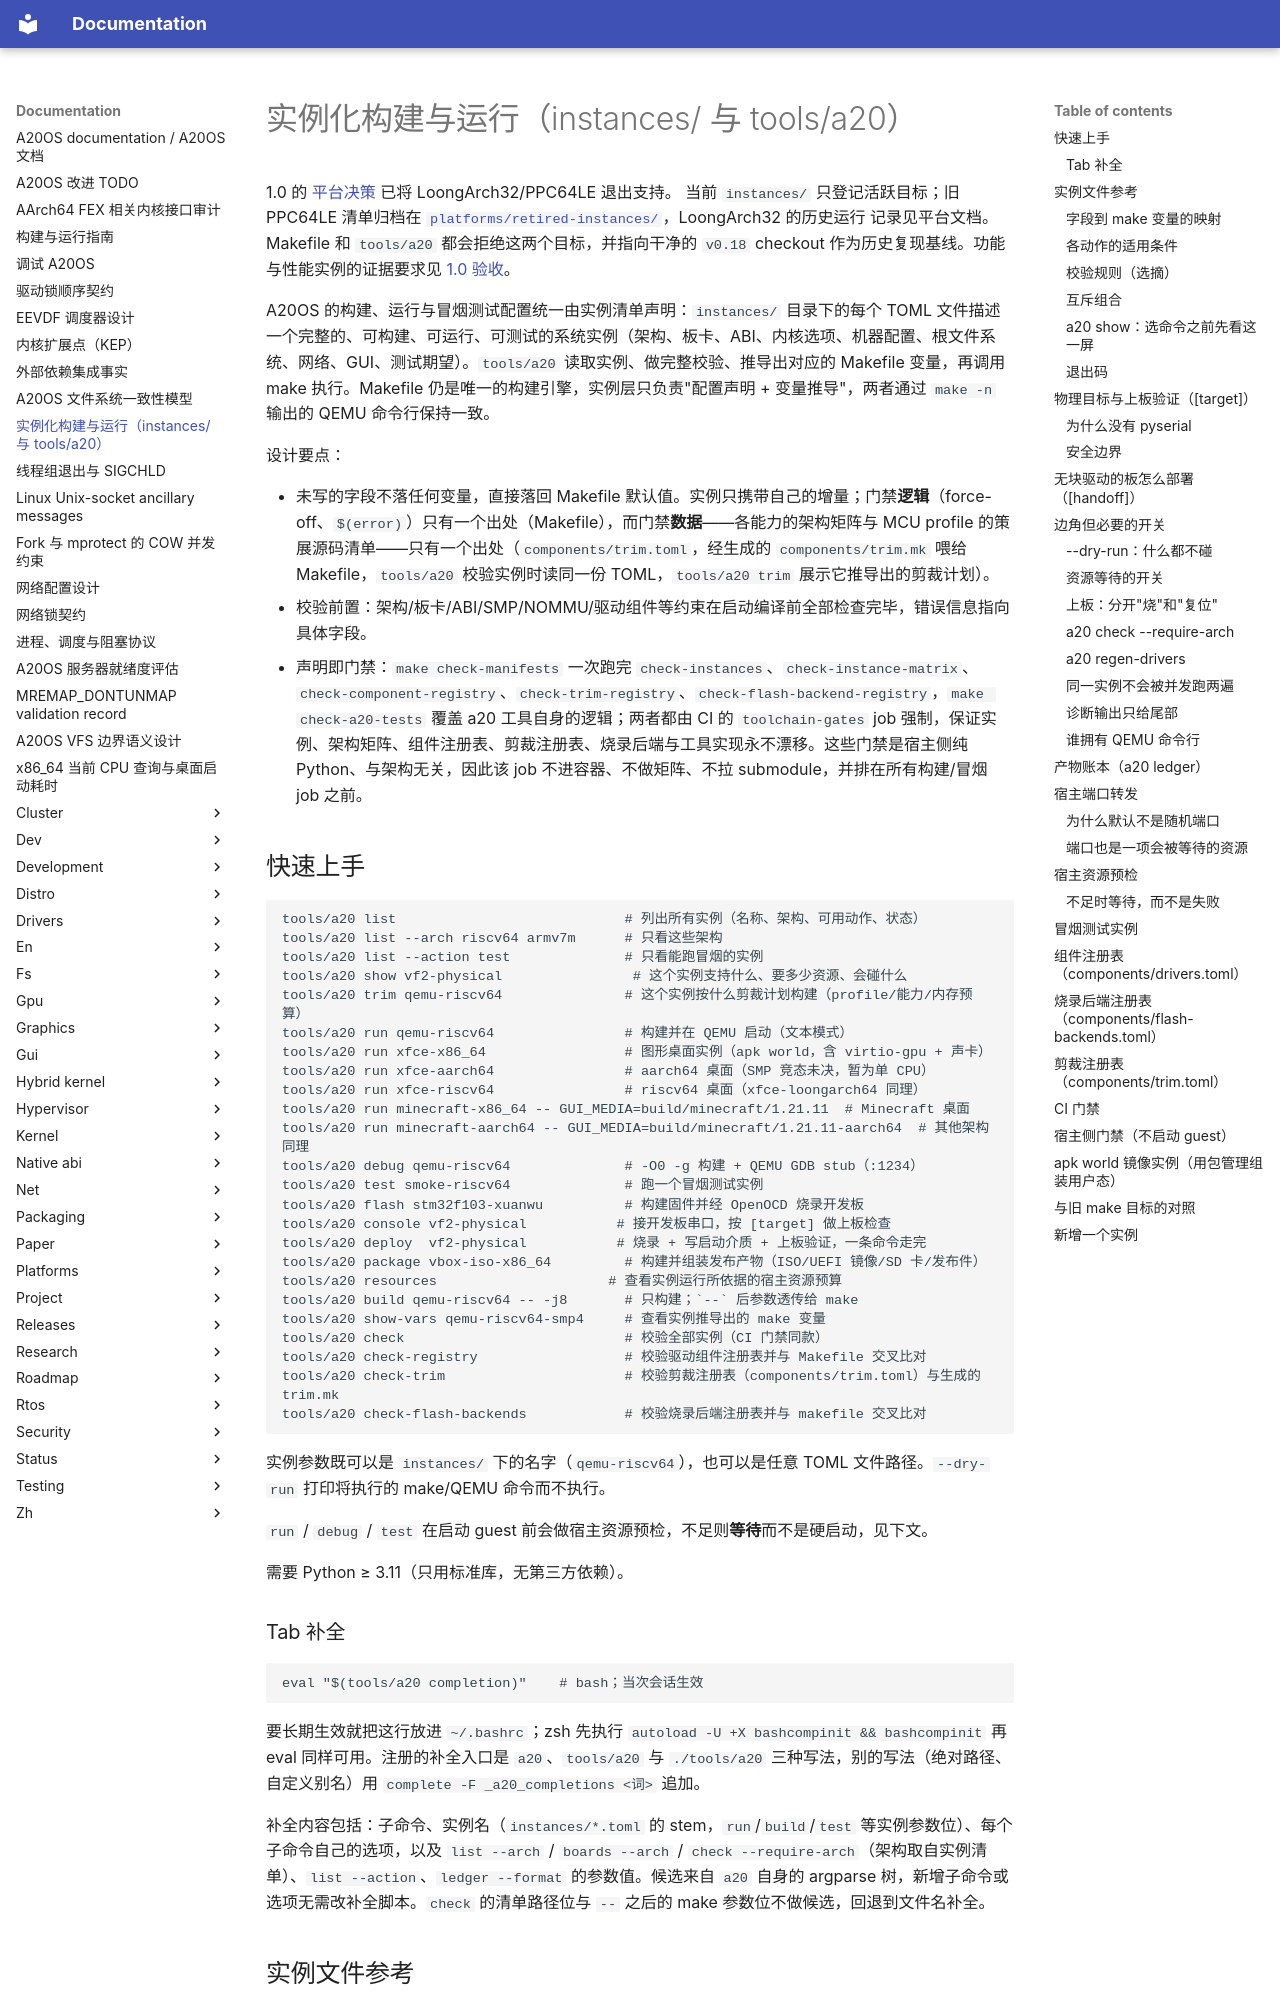

repository: fQwQf/A20OS · page: instances/index.html · generator: mkdocs

# 实例化构建与运行（instances/ 与 tools/a20）

1.0 的 [平台决策](releases/v1.0.md#2-平台范围) 已将 LoongArch32/PPC64LE 退出支持。
当前 `instances/` 只登记活跃目标；旧 PPC64LE 清单归档在
[`platforms/retired-instances/`](platforms/retired-instances/)，LoongArch32 的历史运行
记录见平台文档。Makefile 和 `tools/a20` 都会拒绝这两个目标，并指向干净的 `v0.18`
checkout 作为历史复现基线。功能与性能实例的证据要求见
[1.0 验收](releases/v1.0-validation.md)。

A20OS 的构建、运行与冒烟测试配置统一由实例清单声明：`instances/` 目录下的每个 TOML 文件描述一个完整的、可构建、可运行、可测试的系统实例（架构、板卡、ABI、内核选项、机器配置、根文件系统、网络、GUI、测试期望）。`tools/a20` 读取实例、做完整校验、推导出对应的 Makefile 变量，再调用 make 执行。Makefile 仍是唯一的构建引擎，实例层只负责"配置声明 + 变量推导"，两者通过 `make -n` 输出的 QEMU 命令行保持一致。

设计要点：

- 未写的字段不落任何变量，直接落回 Makefile 默认值。实例只携带自己的增量；门禁**逻辑**（force-off、`$(error)`）只有一个出处（Makefile），而门禁**数据**——各能力的架构矩阵与 MCU profile 的策展源码清单——只有一个出处（`components/trim.toml`，经生成的 `components/trim.mk` 喂给 Makefile，`tools/a20` 校验实例时读同一份 TOML，`tools/a20 trim` 展示它推导出的剪裁计划）。
- 校验前置：架构/板卡/ABI/SMP/NOMMU/驱动组件等约束在启动编译前全部检查完毕，错误信息指向具体字段。
- 声明即门禁：`make check-manifests` 一次跑完 `check-instances`、`check-instance-matrix`、`check-component-registry`、`check-trim-registry`、`check-flash-backend-registry`，`make check-a20-tests` 覆盖 a20 工具自身的逻辑；两者都由 CI 的 `toolchain-gates` job 强制，保证实例、架构矩阵、组件注册表、剪裁注册表、烧录后端与工具实现永不漂移。这些门禁是宿主侧纯 Python、与架构无关，因此该 job 不进容器、不做矩阵、不拉 submodule，并排在所有构建/冒烟 job 之前。
